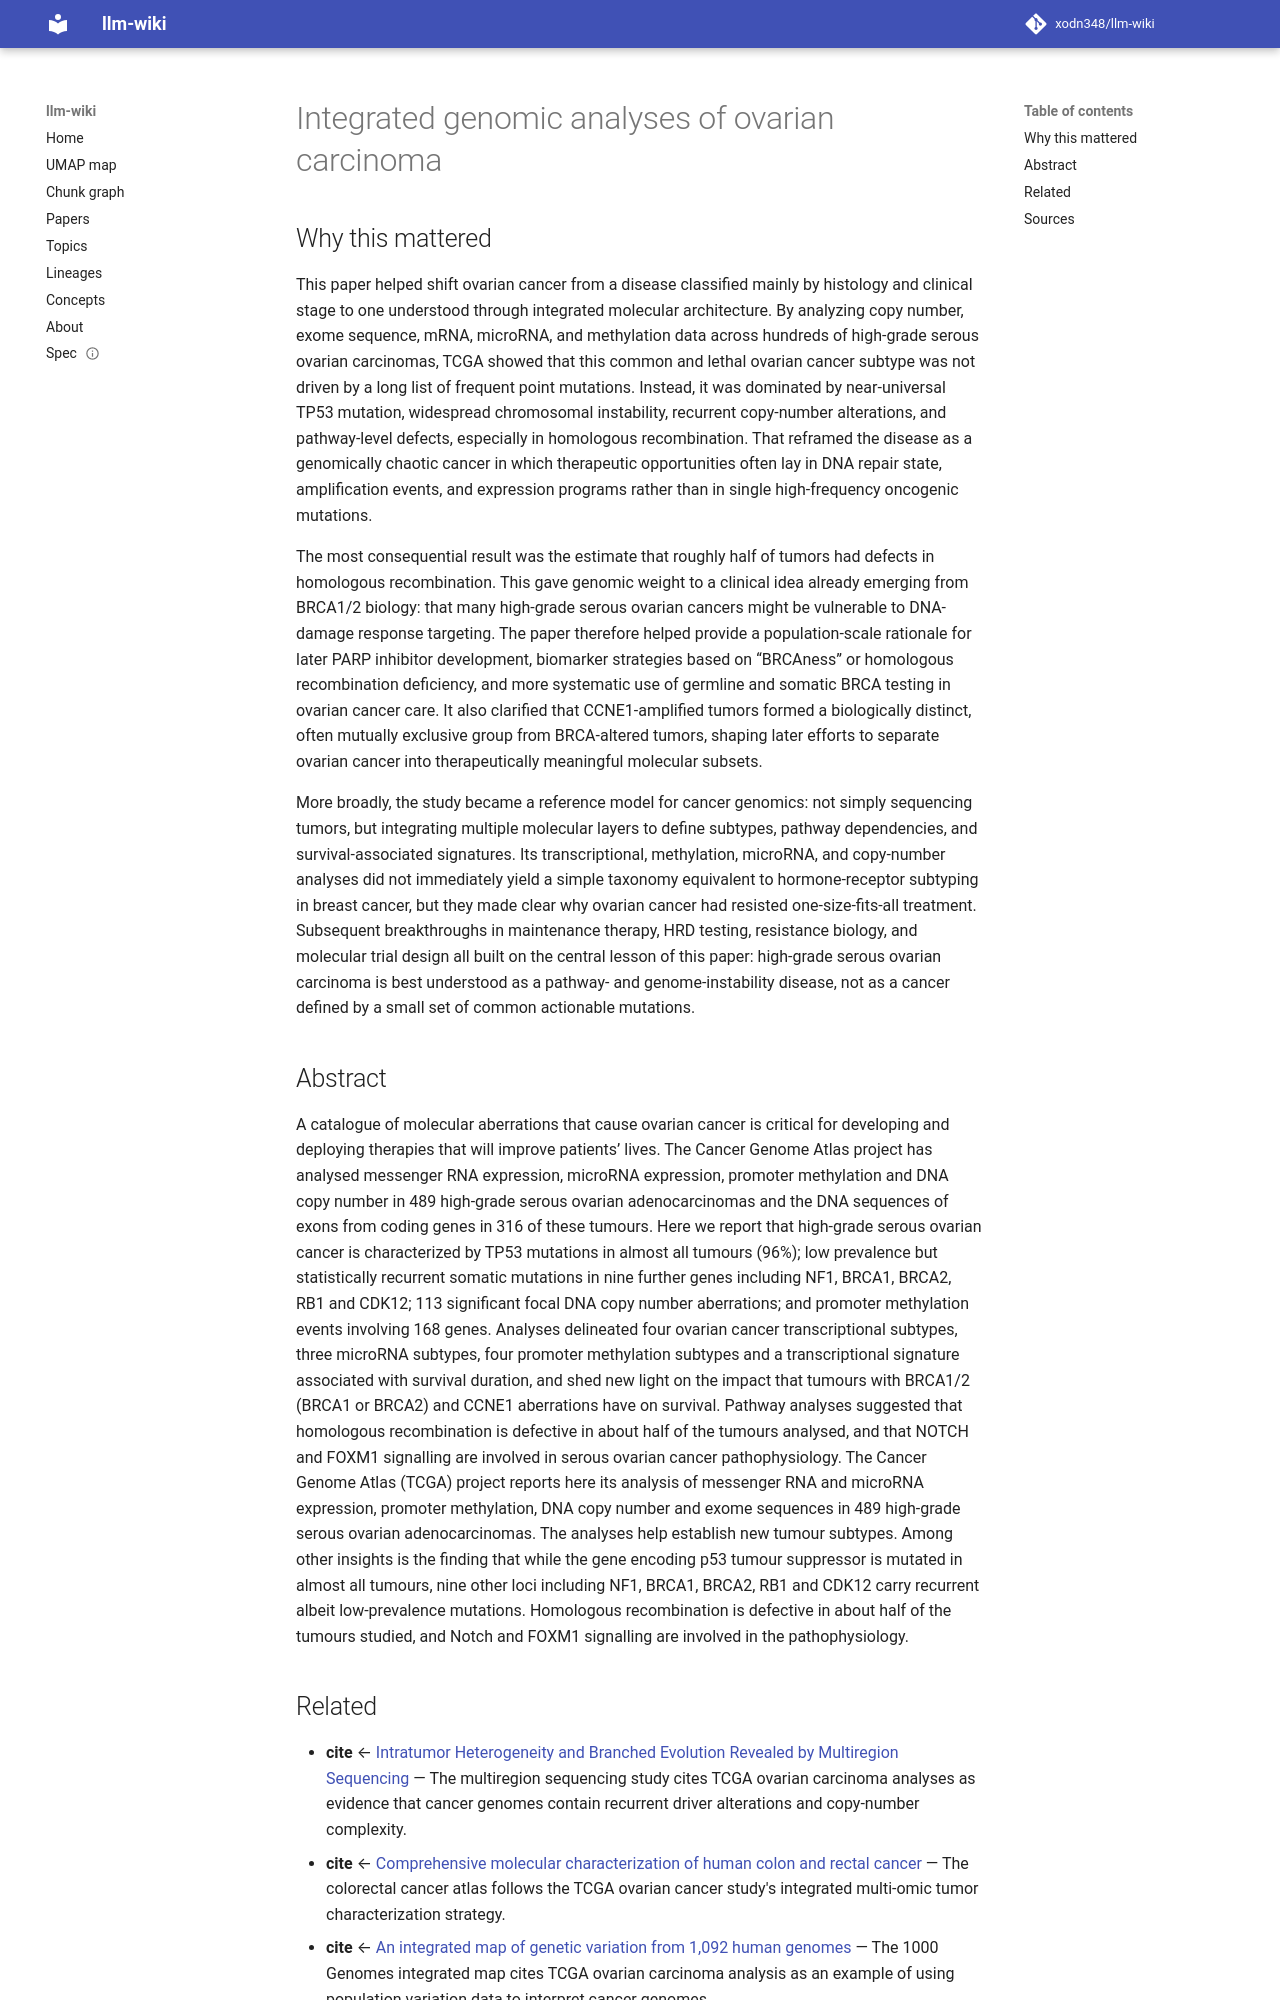

repository: xodn348/llm-wiki · page: paper/10_1038_nature10166/index.html · generator: mkdocs

---
title: Integrated genomic analyses of ovarian carcinoma
doi: 10.1038/nature10166
openalex_id: https://openalex.org/W2123696077
year: 2011
venue: Nature
authors: Debra Bell, Andrew Berchuck, Andrew Berchuck, Michael J. Birrer, Marcin Imieliński,
  Michael J. Birrer, Jeremy Chien, D. W. Cramer
citations: 8114
fleming_tier: true
concepts:
- Ovarian cancer
- Biology
- microRNA
- DNA methylation
- Exon
- Gene
- Cancer research
- Serous fluid
- Ovarian carcinoma
- Epigenetics
---

# Integrated genomic analyses of ovarian carcinoma

## Why this mattered

This paper helped shift ovarian cancer from a disease classified mainly by histology and clinical stage to one understood through integrated molecular architecture. By analyzing copy number, exome sequence, mRNA, microRNA, and methylation data across hundreds of high-grade serous ovarian carcinomas, TCGA showed that this common and lethal ovarian cancer subtype was not driven by a long list of frequent point mutations. Instead, it was dominated by near-universal TP53 mutation, widespread chromosomal instability, recurrent copy-number alterations, and pathway-level defects, especially in homologous recombination. That reframed the disease as a genomically chaotic cancer in which therapeutic opportunities often lay in DNA repair state, amplification events, and expression programs rather than in single high-frequency oncogenic mutations.

The most consequential result was the estimate that roughly half of tumors had defects in homologous recombination. This gave genomic weight to a clinical idea already emerging from BRCA1/2 biology: that many high-grade serous ovarian cancers might be vulnerable to DNA-damage response targeting. The paper therefore helped provide a population-scale rationale for later PARP inhibitor development, biomarker strategies based on “BRCAness” or homologous recombination deficiency, and more systematic use of germline and somatic BRCA testing in ovarian cancer care. It also clarified that CCNE1-amplified tumors formed a biologically distinct, often mutually exclusive group from BRCA-altered tumors, shaping later efforts to separate ovarian cancer into therapeutically meaningful molecular subsets.

More broadly, the study became a reference model for cancer genomics: not simply sequencing tumors, but integrating multiple molecular layers to define subtypes, pathway dependencies, and survival-associated signatures. Its transcriptional, methylation, microRNA, and copy-number analyses did not immediately yield a simple taxonomy equivalent to hormone-receptor subtyping in breast cancer, but they made clear why ovarian cancer had resisted one-size-fits-all treatment. Subsequent breakthroughs in maintenance therapy, HRD testing, resistance biology, and molecular trial design all built on the central lesson of this paper: high-grade serous ovarian carcinoma is best understood as a pathway- and genome-instability disease, not as a cancer defined by a small set of common actionable mutations.

## Abstract

A catalogue of molecular aberrations that cause ovarian cancer is critical for developing and deploying therapies that will improve patients’ lives. The Cancer Genome Atlas project has analysed messenger RNA expression, microRNA expression, promoter methylation and DNA copy number in 489 high-grade serous ovarian adenocarcinomas and the DNA sequences of exons from coding genes in 316 of these tumours. Here we report that high-grade serous ovarian cancer is characterized by TP53 mutations in almost all tumours (96%); low prevalence but statistically recurrent somatic mutations in nine further genes including NF1, BRCA1, BRCA2, RB1 and CDK12; 113 significant focal DNA copy number aberrations; and promoter methylation events involving 168 genes. Analyses delineated four ovarian cancer transcriptional subtypes, three microRNA subtypes, four promoter methylation subtypes and a transcriptional signature associated with survival duration, and shed new light on the impact that tumours with BRCA1/2 (BRCA1 or BRCA2) and CCNE1 aberrations have on survival. Pathway analyses suggested that homologous recombination is defective in about half of the tumours analysed, and that NOTCH and FOXM1 signalling are involved in serous ovarian cancer pathophysiology. The Cancer Genome Atlas (TCGA) project reports here its analysis of messenger RNA and microRNA expression, promoter methylation, DNA copy number and exome sequences in 489 high-grade serous ovarian adenocarcinomas. The analyses help establish new tumour subtypes. Among other insights is the finding that while the gene encoding p53 tumour suppressor is mutated in almost all tumours, nine other loci including NF1, BRCA1, BRCA2, RB1 and CDK12 carry recurrent albeit low-prevalence mutations. Homologous recombination is defective in about half of the tumours studied, and Notch and FOXM1 signalling are involved in the pathophysiology.
